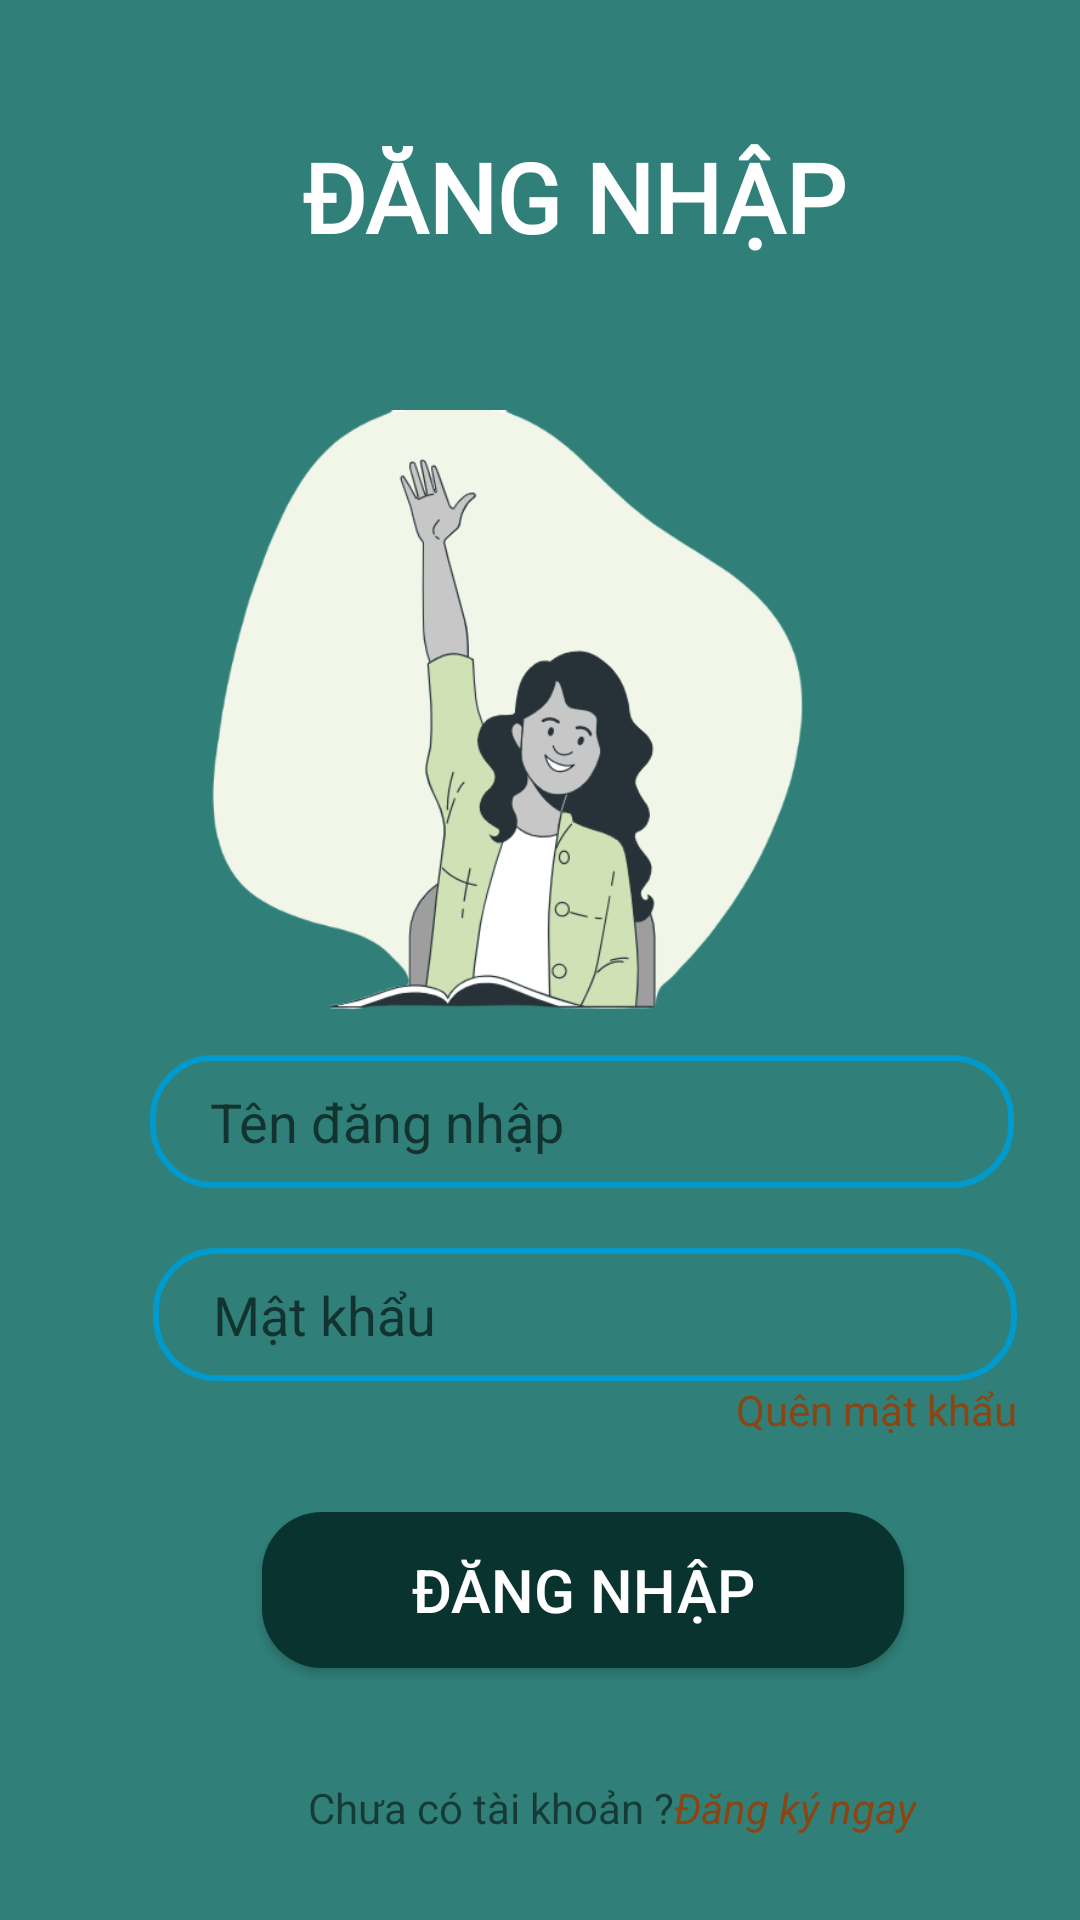

Write the Android layout XML for this screen, with the resource values it uses.
<!-- AndroidManifest.xml: application theme Customertheme -->
<!-- res/layout/activity_main.xml -->
<?xml version="1.0" encoding="utf-8"?>
<androidx.constraintlayout.widget.ConstraintLayout xmlns:android="http://schemas.android.com/apk/res/android"
    xmlns:app="http://schemas.android.com/apk/res-auto"
    xmlns:tools="http://schemas.android.com/tools"
    android:layout_width="match_parent"
    android:layout_height="match_parent"
    android:background="#308079">

    <androidx.constraintlayout.widget.ConstraintLayout
        android:id="@+id/constraintLayout"
        android:layout_width="match_parent"
        android:layout_height="0dp"
        android:background="@drawable/vie_bg"
        app:layout_constraintBottom_toBottomOf="parent"
        app:layout_constraintEnd_toEndOf="parent"
        app:layout_constraintHeight_percent=".83"
        app:layout_constraintHorizontal_bias="0.0"
        app:layout_constraintStart_toStartOf="parent"
        app:layout_constraintTop_toTopOf="parent"
        app:layout_constraintVertical_bias="1.0" >

        <ImageView
            android:id="@+id/imageView5"
            android:layout_width="393dp"
            android:layout_height="202dp"
            android:layout_marginTop="28dp"
            app:layout_constraintEnd_toEndOf="parent"
            app:layout_constraintHorizontal_bias="0.888"
            app:layout_constraintStart_toStartOf="parent"
            app:layout_constraintTop_toTopOf="parent"
            app:srcCompat="@drawable/lg" />

        <EditText
            android:id="@+id/username"
            android:layout_width="0dp"
            android:layout_height="wrap_content"
            android:background="@drawable/edit_text"
            android:hint="Tên đăng nhập"
            android:paddingLeft="20dp"
            android:paddingTop="10dp"
            android:paddingBottom="10dp"
            app:layout_constraintBottom_toBottomOf="parent"
            app:layout_constraintEnd_toEndOf="parent"
            app:layout_constraintHorizontal_bias="0.695"
            app:layout_constraintStart_toStartOf="parent"
            app:layout_constraintTop_toTopOf="parent"
            app:layout_constraintVertical_bias="0.499"
            app:layout_constraintWidth_percent=".8" />

        <EditText
            android:id="@+id/pass"
            android:layout_width="0dp"
            android:layout_height="wrap_content"
            android:layout_marginTop="20dp"
            android:background="@drawable/edit_text"
            android:hint="Mật khẩu"
            android:paddingLeft="20dp"
            android:paddingTop="10dp"
            android:inputType="textPassword"
            android:paddingBottom="10dp"
            app:layout_constraintEnd_toEndOf="parent"
            app:layout_constraintHorizontal_bias="0.707"

            app:layout_constraintStart_toStartOf="parent"
            app:layout_constraintTop_toBottomOf="@+id/username"
            app:layout_constraintWidth_percent=".8" />

        <Button
            android:id="@+id/btn_login"
            android:layout_width="214dp"
            android:layout_height="52dp"
            android:layout_marginBottom="84dp"
            android:background="@drawable/eidt_btn_lg"
            android:text="ĐĂNG NHẬP"
            android:textColor="@color/white"
            android:textSize="20sp"
            app:layout_constraintBottom_toBottomOf="parent"
            app:layout_constraintEnd_toEndOf="parent"
            app:layout_constraintHorizontal_bias="0.598"
            app:layout_constraintStart_toStartOf="parent" />

        <TextView
            android:id="@+id/textView7"
            android:layout_width="wrap_content"
            android:layout_height="wrap_content"
            android:layout_marginBottom="20dp"
            android:text="Quên mật khẩu"

            android:textColor="@color/orange"
            app:layout_constraintBottom_toTopOf="@+id/button"
            app:layout_constraintEnd_toEndOf="parent"
            app:layout_constraintHorizontal_bias="0.921"
            app:layout_constraintStart_toStartOf="parent"
            app:layout_constraintTop_toBottomOf="@+id/pass"
            app:layout_constraintVertical_bias="1.0" />

        <TextView
            android:id="@+id/textView8"
            android:layout_width="wrap_content"
            android:layout_height="wrap_content"
            android:layout_marginBottom="28dp"
            android:text="Chưa có tài khoản ?"
            app:layout_constraintBottom_toBottomOf="parent"
            app:layout_constraintEnd_toEndOf="parent"
            app:layout_constraintHorizontal_bias="0.432"
            app:layout_constraintStart_toStartOf="parent"
            app:layout_constraintTop_toBottomOf="@+id/btn_login"
            app:layout_constraintVertical_bias="1.0" />

        <TextView
            android:id="@+id/textReg"
            android:layout_width="wrap_content"
            android:layout_height="wrap_content"
            android:layout_marginBottom="28dp"
            android:text="Đăng ký ngay"
            android:textColor="@color/orange"
            android:textStyle="italic"
            app:layout_constraintBottom_toBottomOf="parent"
            app:layout_constraintEnd_toEndOf="parent"
            app:layout_constraintHorizontal_bias="0.0"
            app:layout_constraintStart_toEndOf="@+id/textView8" />


    </androidx.constraintlayout.widget.ConstraintLayout>

    <TextView
        android:id="@+id/textView3"
        android:layout_width="wrap_content"
        android:layout_height="wrap_content"
        android:layout_marginTop="44dp"
        android:fontFamily="@font/alata"
        android:text="ĐĂNG NHẬP"
        android:textColor="@color/white"
        android:textSize="32sp"
        android:textStyle="bold"
        app:layout_constraintEnd_toEndOf="parent"
        app:layout_constraintHorizontal_bias="0.563"
        app:layout_constraintStart_toStartOf="parent"
        app:layout_constraintTop_toTopOf="parent" />


</androidx.constraintlayout.widget.ConstraintLayout>
<!-- resources referenced by this layout -->
<resources>
  <color name="orange">#8B4513</color>
  <color name="white">#fff</color>
  <!-- drawable edit_text (drawable) -->
  <?xml version="1.0" encoding="utf-8"?>
  <shape xmlns:android="http://schemas.android.com/apk/res/android">
  
      <corners android:radius="20dp"/>
  
      <stroke android:width="2dp"
          android:color="@color/bluee"/>
  
  </shape>
  <!-- drawable eidt_btn_lg (drawable) -->
  <?xml version="1.0" encoding="utf-8"?>
  <shape xmlns:android="http://schemas.android.com/apk/res/android">
  
      <corners android:radius="20dp"/>
  
      <solid android:color="#08332F"/>
  
  
  </shape>
  <!-- drawable lg: png bitmap (drawable-v24, 57816 bytes) -->
  <style name="Customertheme" parent="Theme.AppCompat.Light.NoActionBar">
          
          <item name="colorPrimary">@color/colorPrimary</item>
          <item name="colorPrimaryDark">@color/colorPrimaryDark</item>
          <item name="colorAccent">@color/colorAccent</item>
      </style>
  <color name="bluee">#009ACD</color>
  <color name="colorPrimary">#6200EE</color>
  <color name="colorPrimaryDark">#000</color>
  <color name="colorAccent">#03DAC5</color>
</resources>
